Labelled photos from "dataset", an image-classification folder in Xinyu-Zhang/499_Project. The possible labels are: Atripla, Cymbalta, Epzicom, Lexapro, Prezista, Tivicay, Truvada, Truvada Cymbalta.

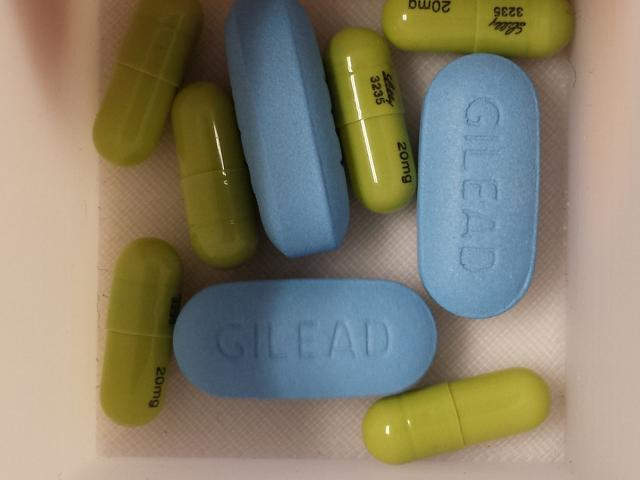
Label: Truvada Cymbalta

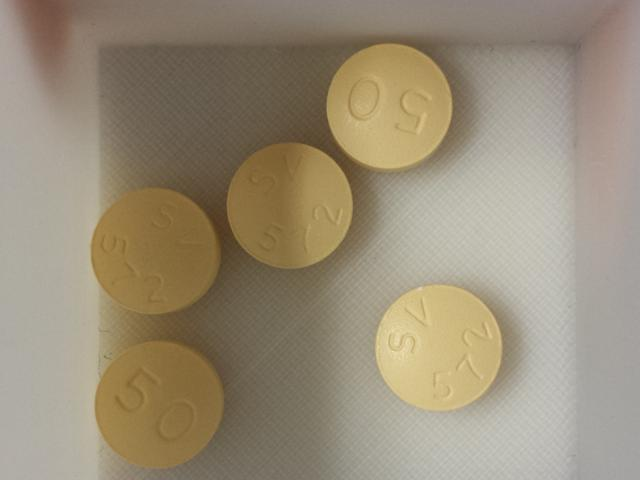
Label: Tivicay

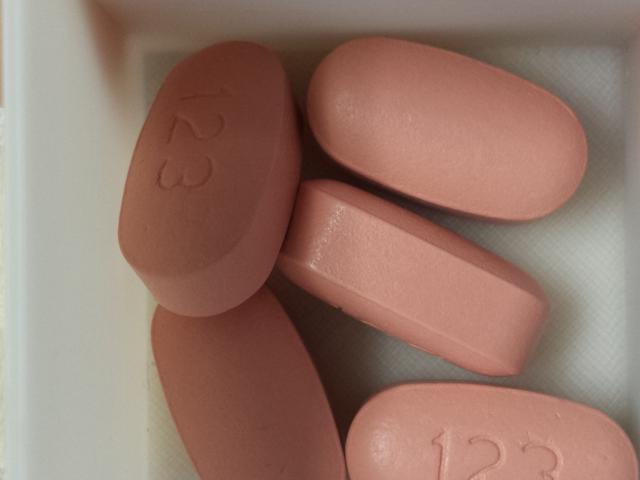
Label: Atripla

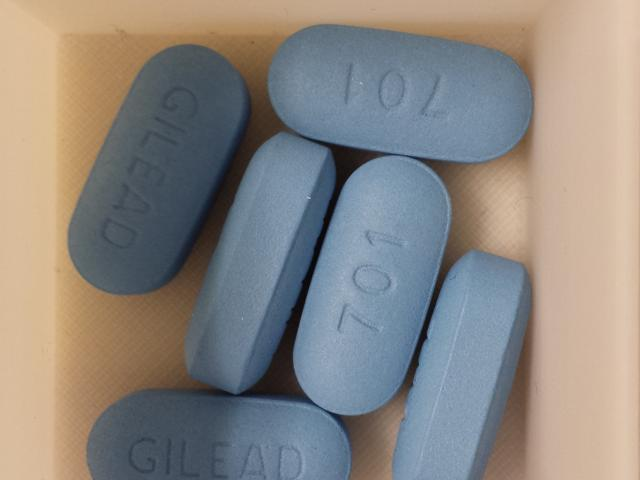
Label: Truvada

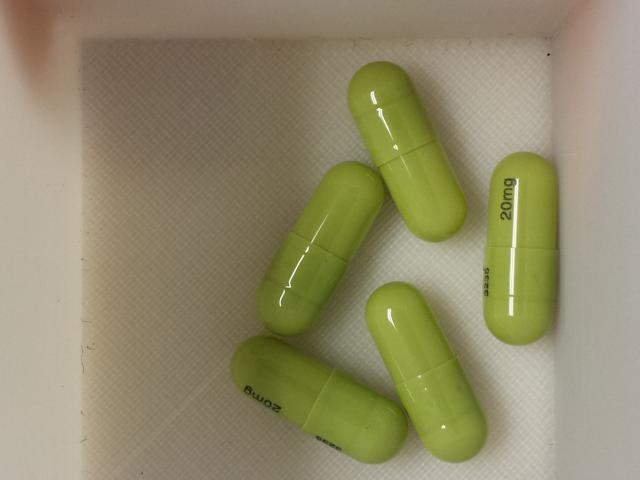
Label: Cymbalta

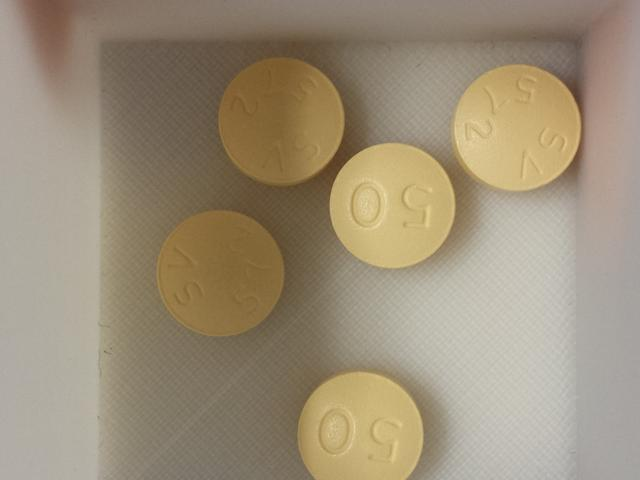
Label: Tivicay
